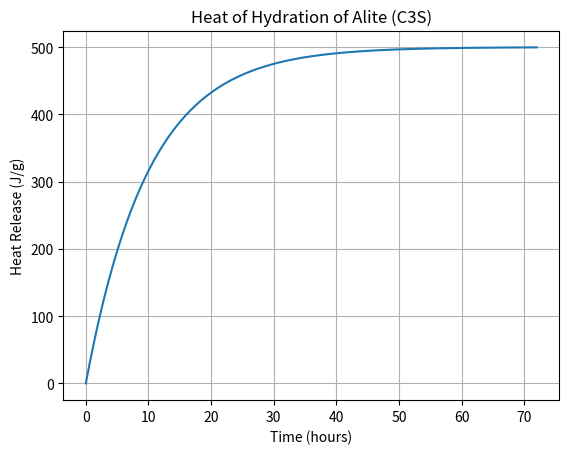

Source code (Python):
import numpy as np
import matplotlib.pyplot as plt

# Time in hours
time = np.linspace(0, 72, 200)

# Heat of hydration model for Alite (simplified exponential model)
ultimate_heat = 500  # J/g (typical for C3S)
rate_constant = 0.1

heat_release = ultimate_heat * (1 - np.exp(-rate_constant * time))

# Plot
plt.plot(time, heat_release)
plt.xlabel("Time (hours)")
plt.ylabel("Heat Release (J/g)")
plt.title("Heat of Hydration of Alite (C3S)")
plt.grid(True)
plt.show()
